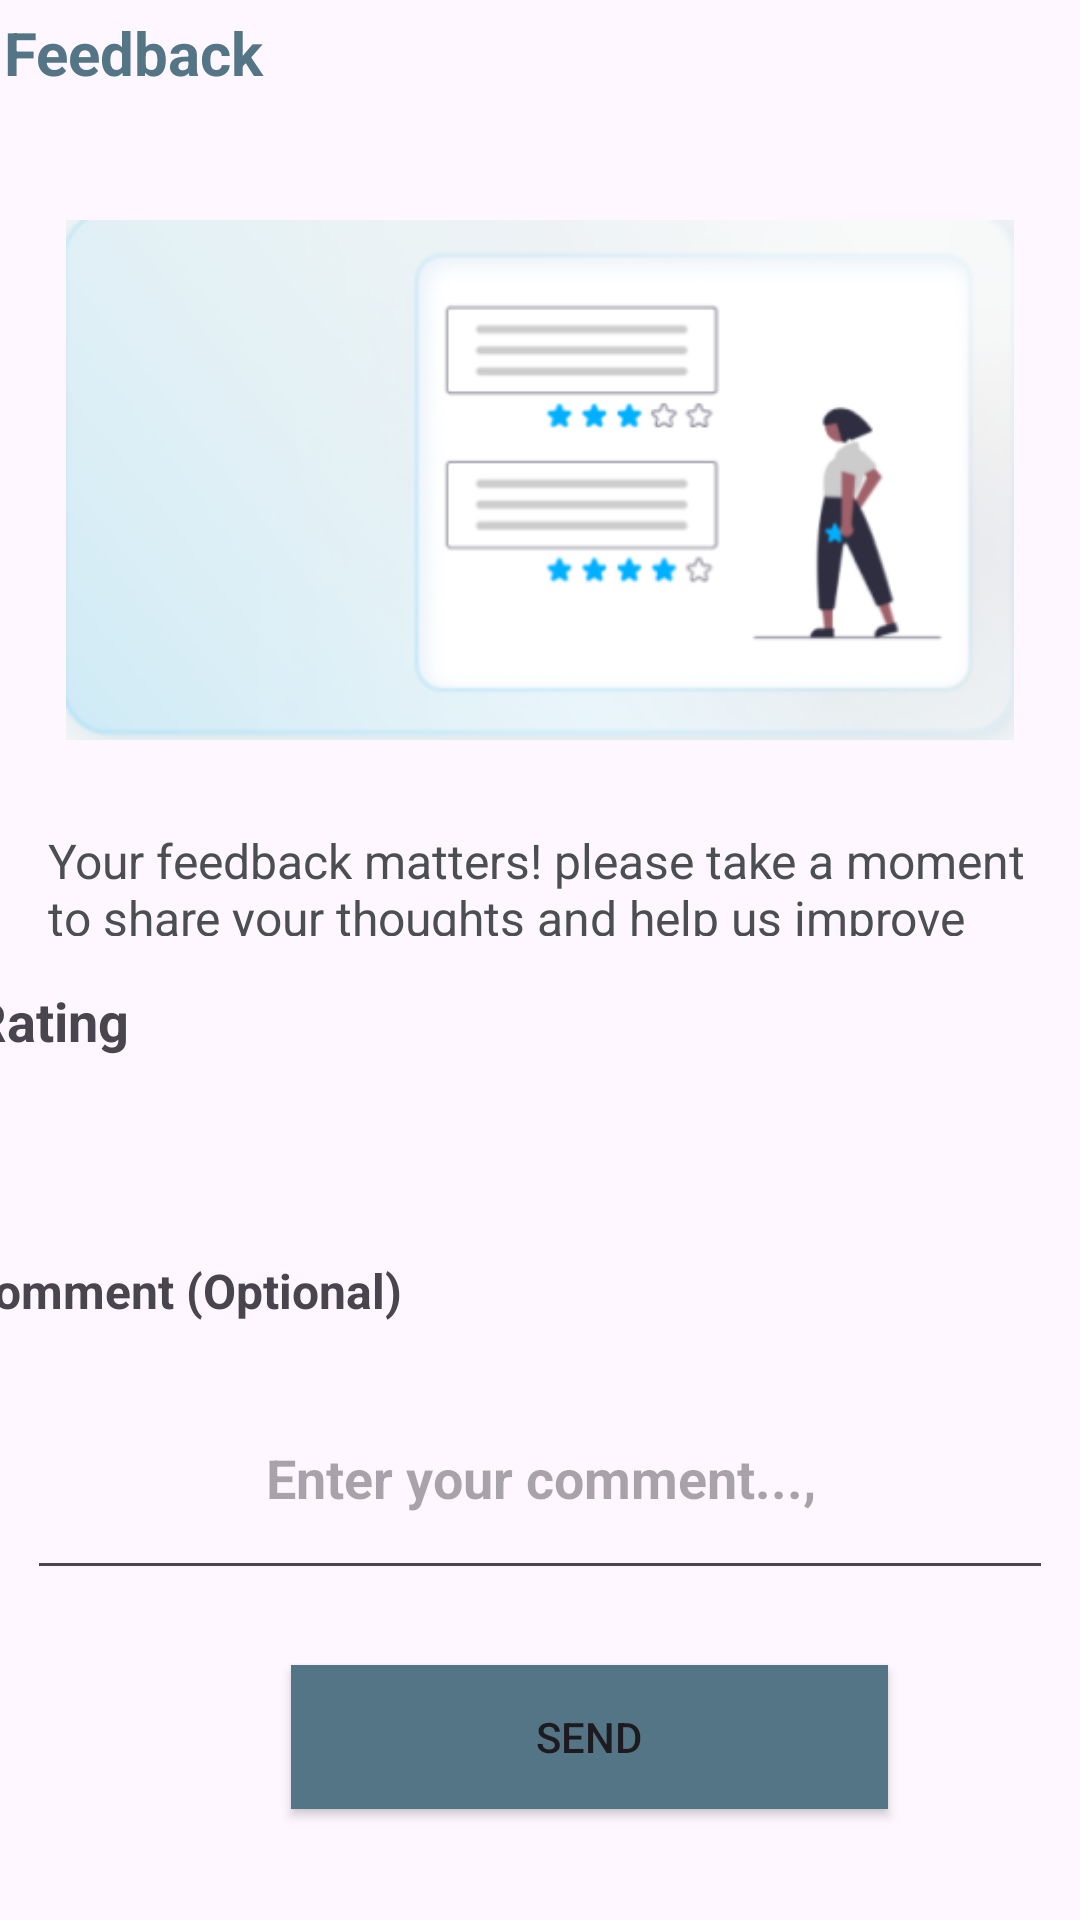

Produce the Android XML layout that renders to this screen, including the resource entries it uses.
<!-- AndroidManifest.xml: application theme Theme.RoomEase -->
<!-- res/layout/activity_reviewsandrating.xml -->
<?xml version="1.0" encoding="utf-8"?>
<androidx.constraintlayout.widget.ConstraintLayout xmlns:android="http://schemas.android.com/apk/res/android"
    xmlns:app="http://schemas.android.com/apk/res-auto"
    xmlns:tools="http://schemas.android.com/tools"
    android:id="@+id/main"
    android:layout_width="match_parent"
    android:layout_height="match_parent"
    android:orientation="vertical"
    tools:context=".Reviewsandrating">

    <ImageView
        android:id="@+id/back2"
        android:layout_width="wrap_content"
        android:layout_height="wrap_content"
        android:layout_marginStart="6dp"
        android:layout_marginTop="19dp"
        android:layout_marginEnd="6dp"
        android:src="@drawable/baseline_arrow_back_24"
        app:layout_constraintEnd_toStartOf="@+id/textView3"
        app:layout_constraintStart_toStartOf="parent"
        app:layout_constraintTop_toTopOf="parent" />

    <TextView
        android:id="@+id/textView3"
        android:layout_width="wrap_content"
        android:layout_height="wrap_content"
        android:layout_marginStart="6dp"
        android:layout_marginTop="16dp"
        android:layout_marginEnd="289dp"
        android:text="Feedback"
        android:textColor="@color/blue3"
        android:textSize="20dp"
        android:textStyle="bold"
        app:layout_constraintBottom_toBottomOf="@+id/back2"
        app:layout_constraintEnd_toEndOf="parent"
        app:layout_constraintStart_toEndOf="@+id/back2"
        app:layout_constraintTop_toTopOf="parent" />

    <ImageView
        android:id="@+id/imageView6"
        android:layout_width="0dp"
        android:layout_height="190dp"
        android:layout_marginStart="22dp"
        android:layout_marginTop="65dp"
        android:layout_marginEnd="22dp"
        android:layout_marginBottom="73dp"
        app:layout_constraintBottom_toTopOf="@+id/textView5"
        app:layout_constraintEnd_toEndOf="parent"
        app:layout_constraintStart_toStartOf="parent"
        app:layout_constraintTop_toTopOf="parent"
        app:srcCompat="@drawable/rating" />

    <TextView
        android:id="@+id/textView4"
        android:layout_width="0dp"
        android:layout_height="36dp"
        android:layout_marginStart="16dp"
        android:layout_marginTop="21dp"
        android:layout_marginEnd="16dp"
        android:layout_marginBottom="16dp"
        android:text="Your feedback matters! please take a moment to share your thoughts and help us improve "
        android:textColor="@color/grey"
        android:textSize="16dp"
        app:layout_constraintBottom_toTopOf="@+id/textView5"
        app:layout_constraintEnd_toEndOf="parent"
        app:layout_constraintStart_toStartOf="parent"
        app:layout_constraintTop_toBottomOf="@+id/imageView6" />

    <TextView
        android:id="@+id/textView5"
        android:layout_width="wrap_content"
        android:layout_height="wrap_content"
        android:layout_marginStart="16dp"
        android:layout_marginEnd="343dp"
        android:layout_marginBottom="67dp"
        android:text="Rating"
        android:textSize="18dp"
        android:textStyle="bold"
        app:layout_constraintBottom_toTopOf="@+id/textView6"
        app:layout_constraintEnd_toEndOf="parent"
        app:layout_constraintStart_toStartOf="parent" />

    <TextView
        android:id="@+id/textView6"
        android:layout_width="wrap_content"
        android:layout_height="wrap_content"
        android:layout_marginStart="13dp"
        android:layout_marginEnd="252dp"
        android:layout_marginBottom="11dp"
        android:text="Comment (Optional)"
        android:textSize="16dp"
        android:textStyle="bold"
        app:layout_constraintBottom_toTopOf="@+id/editcomment"
        app:layout_constraintEnd_toEndOf="parent"
        app:layout_constraintStart_toStartOf="parent" />

    <EditText
        android:id="@+id/editcomment"
        android:layout_width="0dp"
        android:layout_height="0dp"
        android:layout_marginStart="9dp"
        android:layout_marginTop="33dp"
        android:layout_marginEnd="9dp"
        android:layout_marginBottom="25dp"
        android:gravity="center"
        android:hint="Enter your comment...,"
        android:textStyle="bold"
        app:layout_constraintBottom_toTopOf="@+id/button3"
        app:layout_constraintEnd_toEndOf="parent"
        app:layout_constraintStart_toStartOf="parent"
        app:layout_constraintTop_toTopOf="@+id/textView6" />

    <Button
        android:id="@+id/button3"
        android:layout_width="199dp"
        android:layout_height="48dp"
        android:layout_marginStart="123dp"
        android:layout_marginEnd="90dp"
        android:layout_marginBottom="37dp"
        android:text="Send"
        android:background="@color/blue3"
        app:layout_constraintBottom_toBottomOf="parent"
        app:layout_constraintEnd_toEndOf="parent"
        app:layout_constraintStart_toStartOf="parent" />
</androidx.constraintlayout.widget.ConstraintLayout>
<!-- resources referenced by this layout -->
<resources>
  <color name="blue3">#537585</color>
  <color name="grey">#4B4F51</color>
  <!-- drawable rating: png bitmap (drawable, 41658 bytes) -->
  <style name="Theme.RoomEase" parent="Base.Theme.RoomEase" />
  <style name="Base.Theme.RoomEase" parent="Theme.Material3.DayNight.NoActionBar">
          
          
      </style>
</resources>
